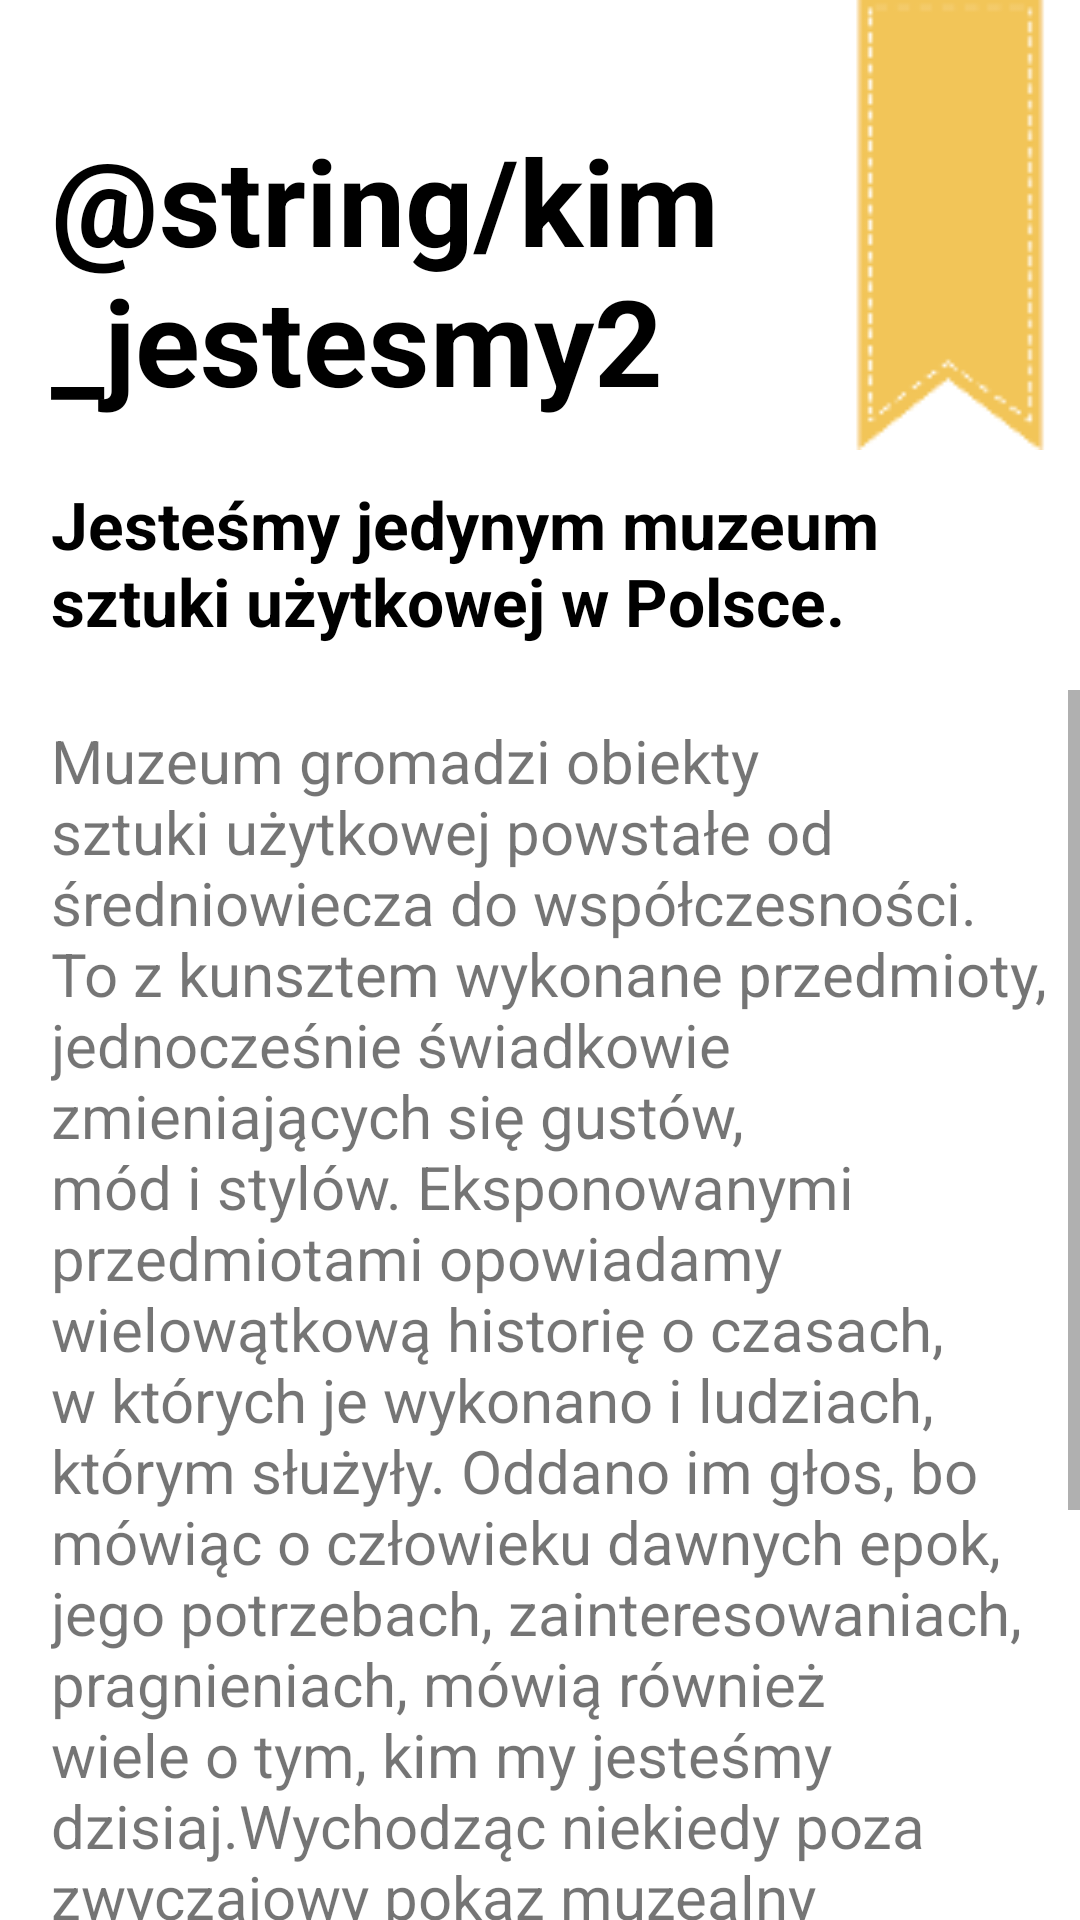

The Android layout XML behind this screen, and the referenced resources:
<!-- AndroidManifest.xml: application theme AppTheme -->
<!-- res/layout/activity_about.xml -->
<?xml version="1.0" encoding="utf-8"?>
<LinearLayout xmlns:android="http://schemas.android.com/apk/res/android"
    xmlns:app="http://schemas.android.com/apk/res-auto"
    xmlns:tools="http://schemas.android.com/tools"
    android:layout_width="match_parent"
    android:layout_height="match_parent"
    android:background="#fff"
    android:orientation="vertical"
    tools:context=".AboutActivity">

    <LinearLayout
        android:layout_width="match_parent"
        android:layout_height="wrap_content"
        android:background="@drawable/about2_background"
        android:orientation="vertical">
        <TextView
            android:layout_width="wrap_content"
            android:layout_height="wrap_content"
            android:text="@string/kim_jestesmy2"
            android:textStyle="bold"
            android:textColor="#000"
            android:padding="10dp"
            android:textSize="40sp"
            android:layout_marginLeft="7dp"
            android:layout_marginTop="30dp"
            android:layout_gravity="left"
            android:layout_marginStart="7dp"
            tools:ignore="RtlHardcoded">
        </TextView>
    </LinearLayout>
    <LinearLayout
        android:layout_width="match_parent"
        android:layout_height="wrap_content">
        <TextView
            android:layout_width="match_parent"
            android:layout_height="wrap_content"
            android:text="@string/jeste_my_jedynym_muzeum_sztuki_uzytkowej_w_polsce"
            android:textStyle="bold"
            android:textColor="#000"
            android:textSize="22sp"
            android:layout_marginLeft="7dp"
            android:padding="10dp"
            android:layout_gravity="left"
            android:layout_marginTop="5dp"
            android:layout_marginStart="7dp"
            tools:ignore="RtlHardcoded">
        </TextView>
    </LinearLayout>

    <LinearLayout
        android:layout_width="match_parent"
        android:layout_height="wrap_content">

        <ScrollView
            android:layout_width="match_parent"
            android:layout_height="wrap_content"
            tools:ignore="UselessParent">

            <TextView
                android:id="@+id/aboutTextView3"
                android:layout_width="wrap_content"
                android:layout_height="wrap_content"
                android:layout_marginLeft="7dp"
                android:padding="10dp"
                android:text="@string/about_desc"
                android:textSize="20sp"
                android:layout_marginStart="7dp" />
        </ScrollView>
    </LinearLayout>
</LinearLayout>
<!-- resources referenced by this layout -->
<resources>
  <!-- drawable about2_background: png bitmap (drawable, 2145 bytes) -->
  <string name="about_desc">Muzeum gromadzi obiekty sztuki użytkowej powstałe od średniowiecza do współczesności. To z kunsztem wykonane przedmioty, jednocześnie świadkowie zmieniających się gustów, mód i stylów. Eksponowanymi przedmiotami opowiadamy wielowątkową historię o czasach, w których je wykonano i ludziach, którym służyły. Oddano im głos, bo mówiąc o człowieku dawnych epok,  jego potrzebach, zainteresowaniach, pragnieniach, mówią również wiele o tym, kim my  jesteśmy dzisiaj.Wychodząc niekiedy poza zwyczajowy pokaz muzealny wystawa działa na różne zmysły oraz zachęca do poznania aktywnego. Realizowany w ramach wielu cykli tematycznych bogaty program wydarzeń, prezentuje muzealną kolekcję szerzej, wzbogacając  narrację wystawy stałej, ale także wychodząc poza  nią.</string>
  <string name="jeste_my_jedynym_muzeum_sztuki_uzytkowej_w_polsce">Jesteśmy jedynym muzeum sztuki użytkowej w Polsce.</string>
  <style name="AppTheme" parent="Theme.AppCompat.Light.NoActionBar">
          
          <item name="colorPrimary">@color/colorPrimary</item>
          <item name="colorPrimaryDark">@color/colorPrimaryDark</item>
          <item name="colorAccent">@color/colorAccent</item>
  
      </style>
  <color name="colorPrimary">#6200EE</color>
  <color name="colorPrimaryDark">#2c3e50</color>
  <color name="colorAccent">#03DAC5</color>
</resources>
